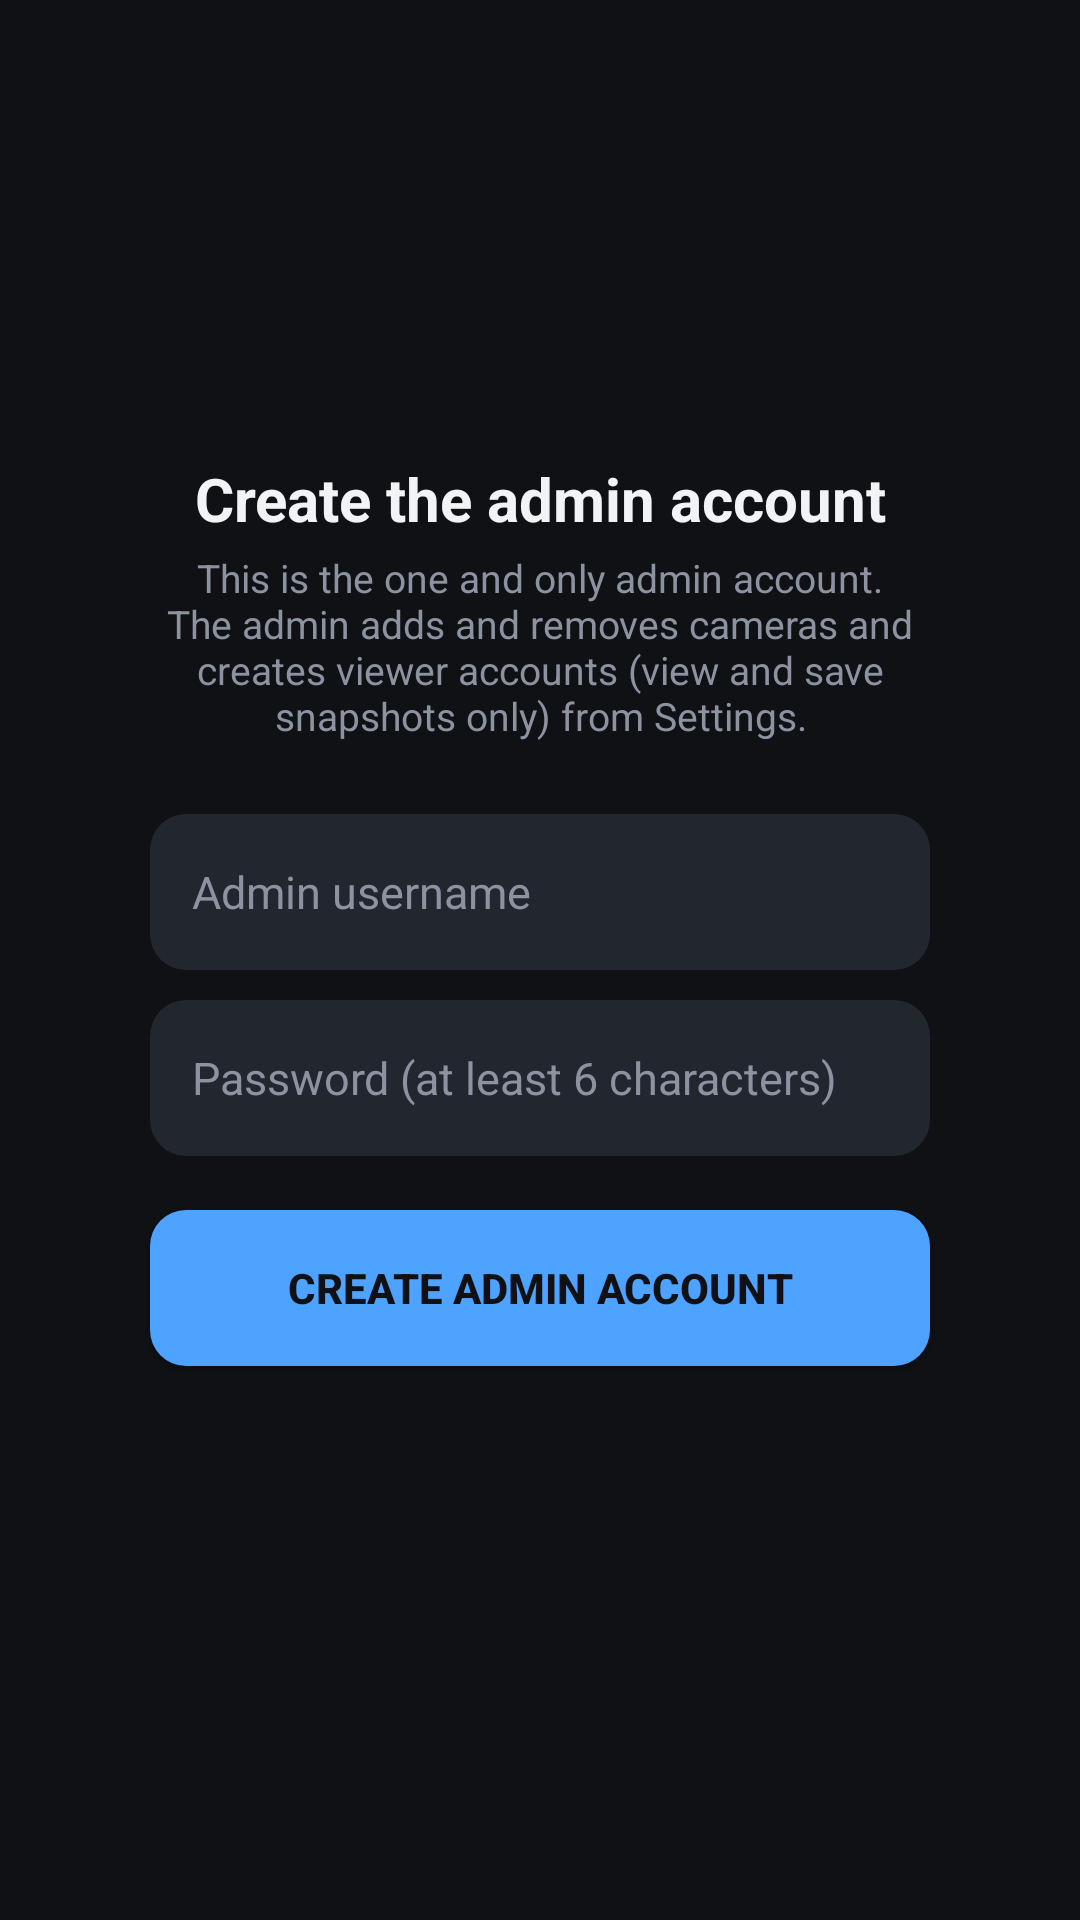

Here is an Android app screen rendered from its layout file. Give the layout XML and the strings, colors and styles it references.
<!-- AndroidManifest.xml: application theme Theme.CPPlusViewer -->
<!-- res/layout/activity_admin_setup.xml -->
<?xml version="1.0" encoding="utf-8"?>
<LinearLayout xmlns:android="http://schemas.android.com/apk/res/android"
    android:layout_width="match_parent" android:layout_height="match_parent"
    android:orientation="vertical" android:gravity="center" android:background="@color/bg"
    android:padding="32dp">

    <TextView android:layout_width="wrap_content" android:layout_height="wrap_content"
        android:text="Create the admin account" android:textColor="@color/text_primary"
        android:textSize="20sp" android:textStyle="bold" android:gravity="center"
        android:layout_marginBottom="4dp" />
    <TextView android:layout_width="260dp" android:layout_height="wrap_content"
        android:text="This is the one and only admin account. The admin adds and removes cameras and creates viewer accounts (view and save snapshots only) from Settings."
        android:textColor="@color/text_secondary" android:textSize="13sp" android:gravity="center"
        android:layout_marginBottom="24dp" />

    <EditText android:id="@+id/etUsername" style="@style/MinimalInput"
        android:layout_width="260dp" android:hint="Admin username" android:inputType="text" />
    <EditText android:id="@+id/etPassword" style="@style/MinimalInput"
        android:layout_width="260dp" android:hint="Password (at least 6 characters)" android:inputType="textPassword" />

    <Button android:id="@+id/btnCreate" android:layout_width="260dp" android:layout_height="52dp"
        android:layout_marginTop="8dp" android:text="Create admin account" android:textColor="@color/bg"
        android:textStyle="bold" android:backgroundTint="@color/accent" android:background="@drawable/bg_input" />

    <TextView android:id="@+id/tvSetupError" android:layout_width="wrap_content" android:layout_height="wrap_content"
        android:layout_marginTop="14dp" android:textColor="@color/danger" android:textSize="13sp"
        android:visibility="invisible" />
</LinearLayout>
<!-- resources referenced by this layout -->
<resources>
  <color name="accent">#4DA3FF</color>
  <color name="bg">#0F1115</color>
  <color name="danger">#FF6B6B</color>
  <color name="text_primary">#F2F3F5</color>
  <color name="text_secondary">#8C92A0</color>
  <!-- drawable bg_input (drawable) -->
  <?xml version="1.0" encoding="utf-8"?>
  <shape xmlns:android="http://schemas.android.com/apk/res/android">
      <solid android:color="@color/surface_raised" />
      <corners android:radius="12dp" />
  </shape>
  <style name="MinimalInput">
          <item name="android:layout_width">match_parent</item>
          <item name="android:layout_height">52dp</item>
          <item name="android:background">@drawable/bg_input</item>
          <item name="android:paddingStart">14dp</item>
          <item name="android:paddingEnd">14dp</item>
          <item name="android:layout_marginBottom">10dp</item>
          <item name="android:textColorHint">@color/text_secondary</item>
          <item name="android:textColor">@color/text_primary</item>
          <item name="android:textSize">15sp</item>
      </style>
  <style name="Theme.CPPlusViewer" parent="Theme.Material3.Dark.NoActionBar">
          <item name="android:windowBackground">@color/bg</item>
          <item name="colorPrimary">@color/accent</item>
          <item name="colorOnPrimary">@color/bg</item>
          <item name="colorSurface">@color/surface</item>
          <item name="colorOnSurface">@color/text_primary</item>
          <item name="android:statusBarColor">@color/bg</item>
          <item name="android:navigationBarColor">@color/bg</item>
          <item name="android:windowLightStatusBar">false</item>
          <item name="android:textColorPrimary">@color/text_primary</item>
          <item name="android:textColorSecondary">@color/text_secondary</item>
          <item name="android:editTextColor">@color/text_primary</item>
      </style>
  <color name="surface_raised">#22262E</color>
  <color name="surface">#1A1D23</color>
</resources>
